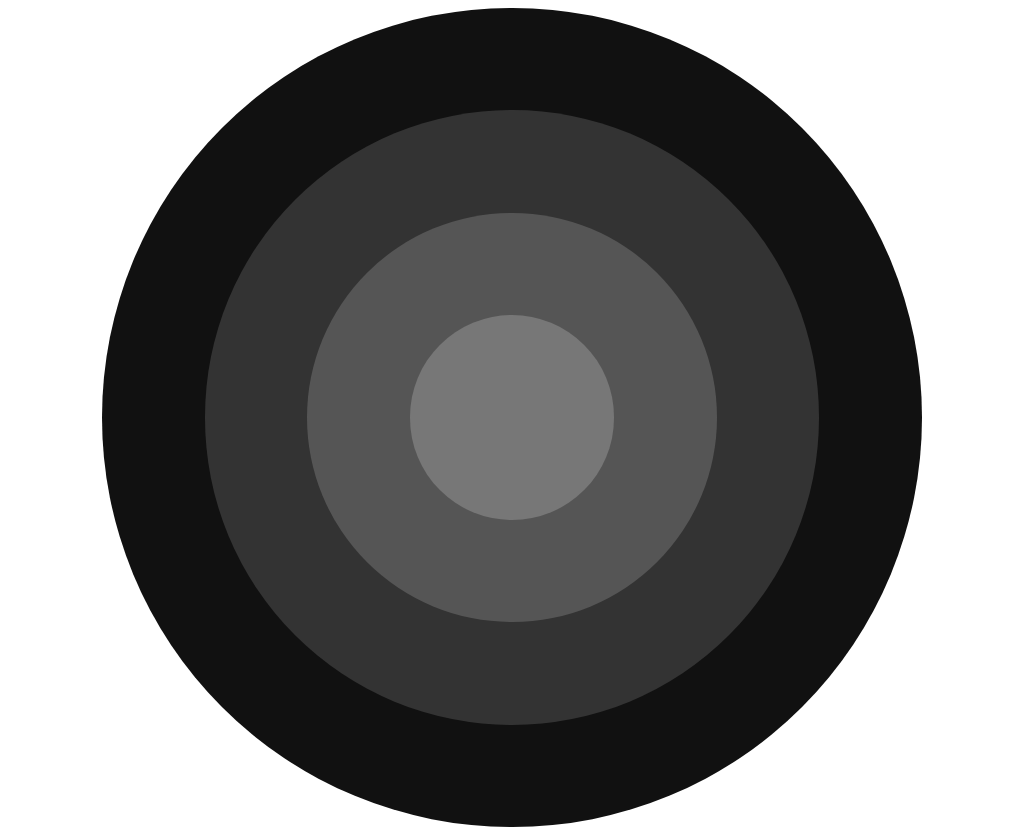

Write the HTML and CSS that draws this image.

<!DOCTYPE html>
<html lang="en">
<head>
  <meta charset="UTF-8">
  <meta name="viewport" content="width=device-width, initial-scale=1.0">
  <style>
    .container {
     
      display: flex;
      justify-content: center;
      align-items: center;
      background: #fff;
    }

    .circle {
      border-radius: 50%;
      display: flex;
      justify-content: center;
      align-items: center;
      animation: press 0.6s ease-in-out infinite;
    }

    .inner { width: 20vw; height: 20vw; background: #777; animation-delay: 0s; }
    .middle { width: 40vw; height: 40vw; background: #555; animation-delay: 0.5s; }
    .border { width: 60vw; height: 60vw; background: #333; animation-delay: 1s; }
    .outer { width: 80vw; height: 80vw; background: #111; animation-delay: 1.5s; }

    @keyframes press {
      0%, 100% {
        transform: translateY(0) scale(1);
      }
      50% {
        transform: translateY(10px) scale(0.95);
      }
    }
  </style>
  <title>Pen Press Ripple</title>
</head>
<body>
  <div class="container">
    <div class="circle outer">
      <div class="circle border">
        <div class="circle middle">
          <div class="circle inner"></div>
        </div>
      </div>
    </div>
  </div>
</body>
</html>
